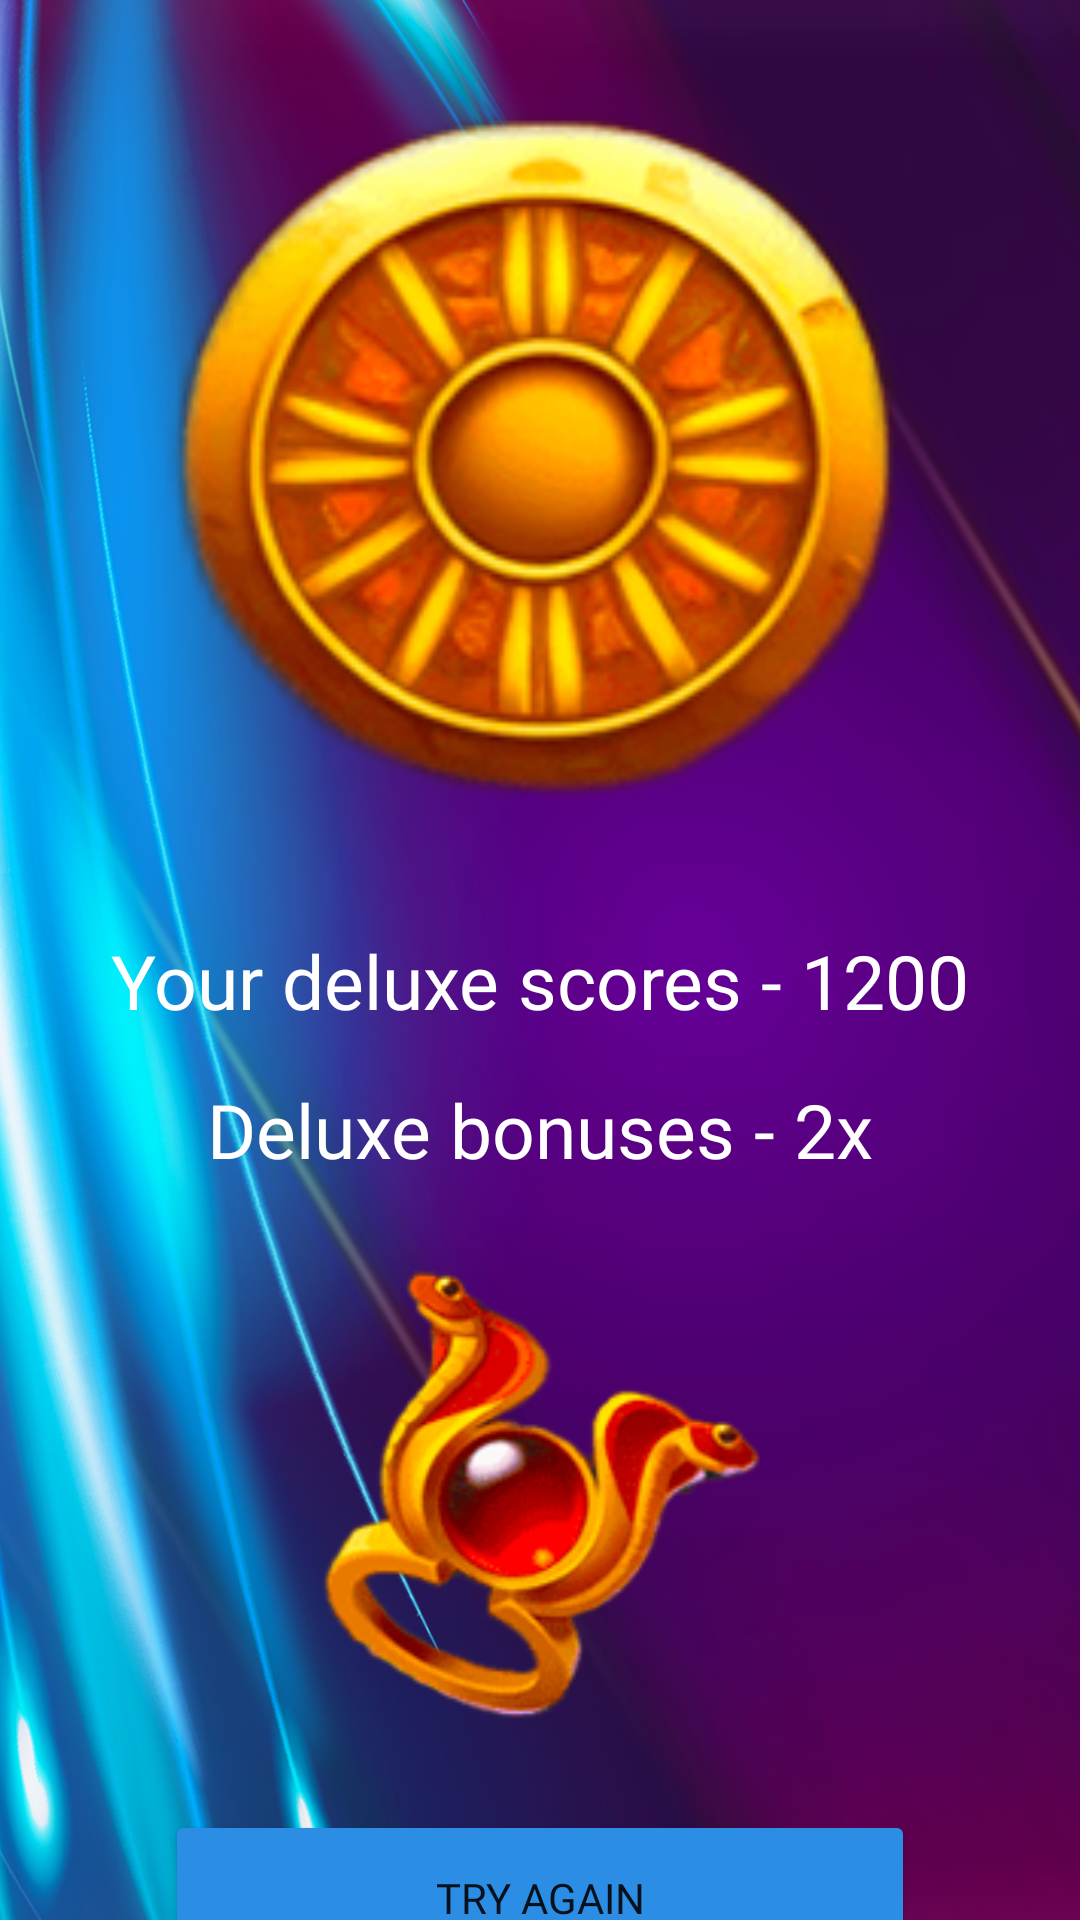

Here is an Android app screen rendered from its layout file. Give the layout XML and the strings, colors and styles it references.
<!-- AndroidManifest.xml: application theme Theme.DeluxeEclipse -->
<!-- res/layout/activity_iusiwijsuhhuxczs.xml -->
<?xml version="1.0" encoding="utf-8"?>
<androidx.constraintlayout.widget.ConstraintLayout xmlns:android="http://schemas.android.com/apk/res/android"
    xmlns:app="http://schemas.android.com/apk/res-auto"
    xmlns:tools="http://schemas.android.com/tools"
    android:layout_width="match_parent"
    android:background="@drawable/back_del"
    android:layout_height="match_parent"
    tools:context=".wwqsda.Iusiwijsuhhuxczs">

    <ImageView
        android:id="@+id/imageView5"
        android:layout_width="250dp"
        android:layout_height="250dp"
        android:layout_marginTop="30dp"
        app:layout_constraintEnd_toEndOf="parent"
        app:layout_constraintStart_toStartOf="parent"
        app:layout_constraintTop_toTopOf="parent"
        app:srcCompat="@drawable/del_ecl_1" />

    <TextView
        android:id="@+id/ozxokckoxzkojis"
        android:layout_width="wrap_content"
        android:layout_height="wrap_content"
        android:layout_marginTop="30dp"
        android:fontFamily="@font/del_ecl_ex_bld"
        android:textColor="@color/white"
        android:textSize="25sp"
        android:text="Your deluxe scores - 1200"
        app:layout_constraintEnd_toEndOf="parent"
        app:layout_constraintStart_toStartOf="parent"
        app:layout_constraintTop_toBottomOf="@+id/imageView5" />

    <TextView
        android:id="@+id/uxchvhuxchuvhuxhudij"
        android:layout_width="wrap_content"
        android:layout_height="wrap_content"
        android:layout_marginTop="16dp"
        android:fontFamily="@font/del_ecl_b"
        android:text="Deluxe bonuses - 2x"
        android:textColor="@color/white"
        android:textSize="25sp"
        app:layout_constraintEnd_toEndOf="parent"
        app:layout_constraintStart_toStartOf="parent"
        app:layout_constraintTop_toBottomOf="@+id/ozxokckoxzkojis" />

    <ImageView
        android:id="@+id/imageView6"
        android:layout_width="150dp"
        android:layout_height="150dp"
        android:layout_marginTop="30dp"
        app:layout_constraintEnd_toEndOf="parent"
        app:layout_constraintStart_toStartOf="parent"
        app:layout_constraintTop_toBottomOf="@+id/uxchvhuxchuvhuxhudij"
        app:srcCompat="@drawable/del_ecl_2" />

    <Button
        android:id="@+id/wooqoqiwjjisdhu"
        android:layout_width="250dp"
        android:layout_height="60dp"
        android:layout_marginTop="30dp"
        android:text="Try again"
        android:backgroundTint="@color/prm_clr"
        android:includeFontPadding="false"
        android:fontFamily="@font/del_ecl_b"
        app:layout_constraintEnd_toEndOf="parent"
        app:layout_constraintStart_toStartOf="parent"
        app:layout_constraintTop_toBottomOf="@+id/imageView6" />
</androidx.constraintlayout.widget.ConstraintLayout>
<!-- resources referenced by this layout -->
<resources>
  <color name="prm_clr">#2B8DE3</color>
  <color name="white">#FFFFFFFF</color>
  <!-- drawable back_del: png bitmap (drawable, 826074 bytes) -->
  <!-- drawable del_ecl_1: png bitmap (drawable, 45874 bytes) -->
  <!-- drawable del_ecl_2: png bitmap (drawable, 24644 bytes) -->
  <style name="Theme.DeluxeEclipse" parent="Theme.MaterialComponents.DayNight.DarkActionBar">
          
          <item name="colorPrimary">@color/purple_500</item>
          <item name="colorPrimaryVariant">@color/purple_700</item>
          <item name="android:windowFullscreen">true</item>
          <item name="android:windowDisablePreview">true</item>
          <item name="windowActionBar">false</item>
          <item name="windowNoTitle">true</item>
          <item name="colorOnPrimary">@color/white</item>
          
          <item name="colorSecondary">@color/prm_clr</item>
          <item name="colorSecondaryVariant">@color/teal_700</item>
          <item name="colorOnSecondary">@color/black</item>
          
          <item name="android:statusBarColor">?attr/colorPrimaryVariant</item>
          
      </style>
  <color name="purple_500">#FF6200EE</color>
  <color name="purple_700">#FF3700B3</color>
  <color name="teal_700">#FF018786</color>
  <color name="black">#FF000000</color>
</resources>
